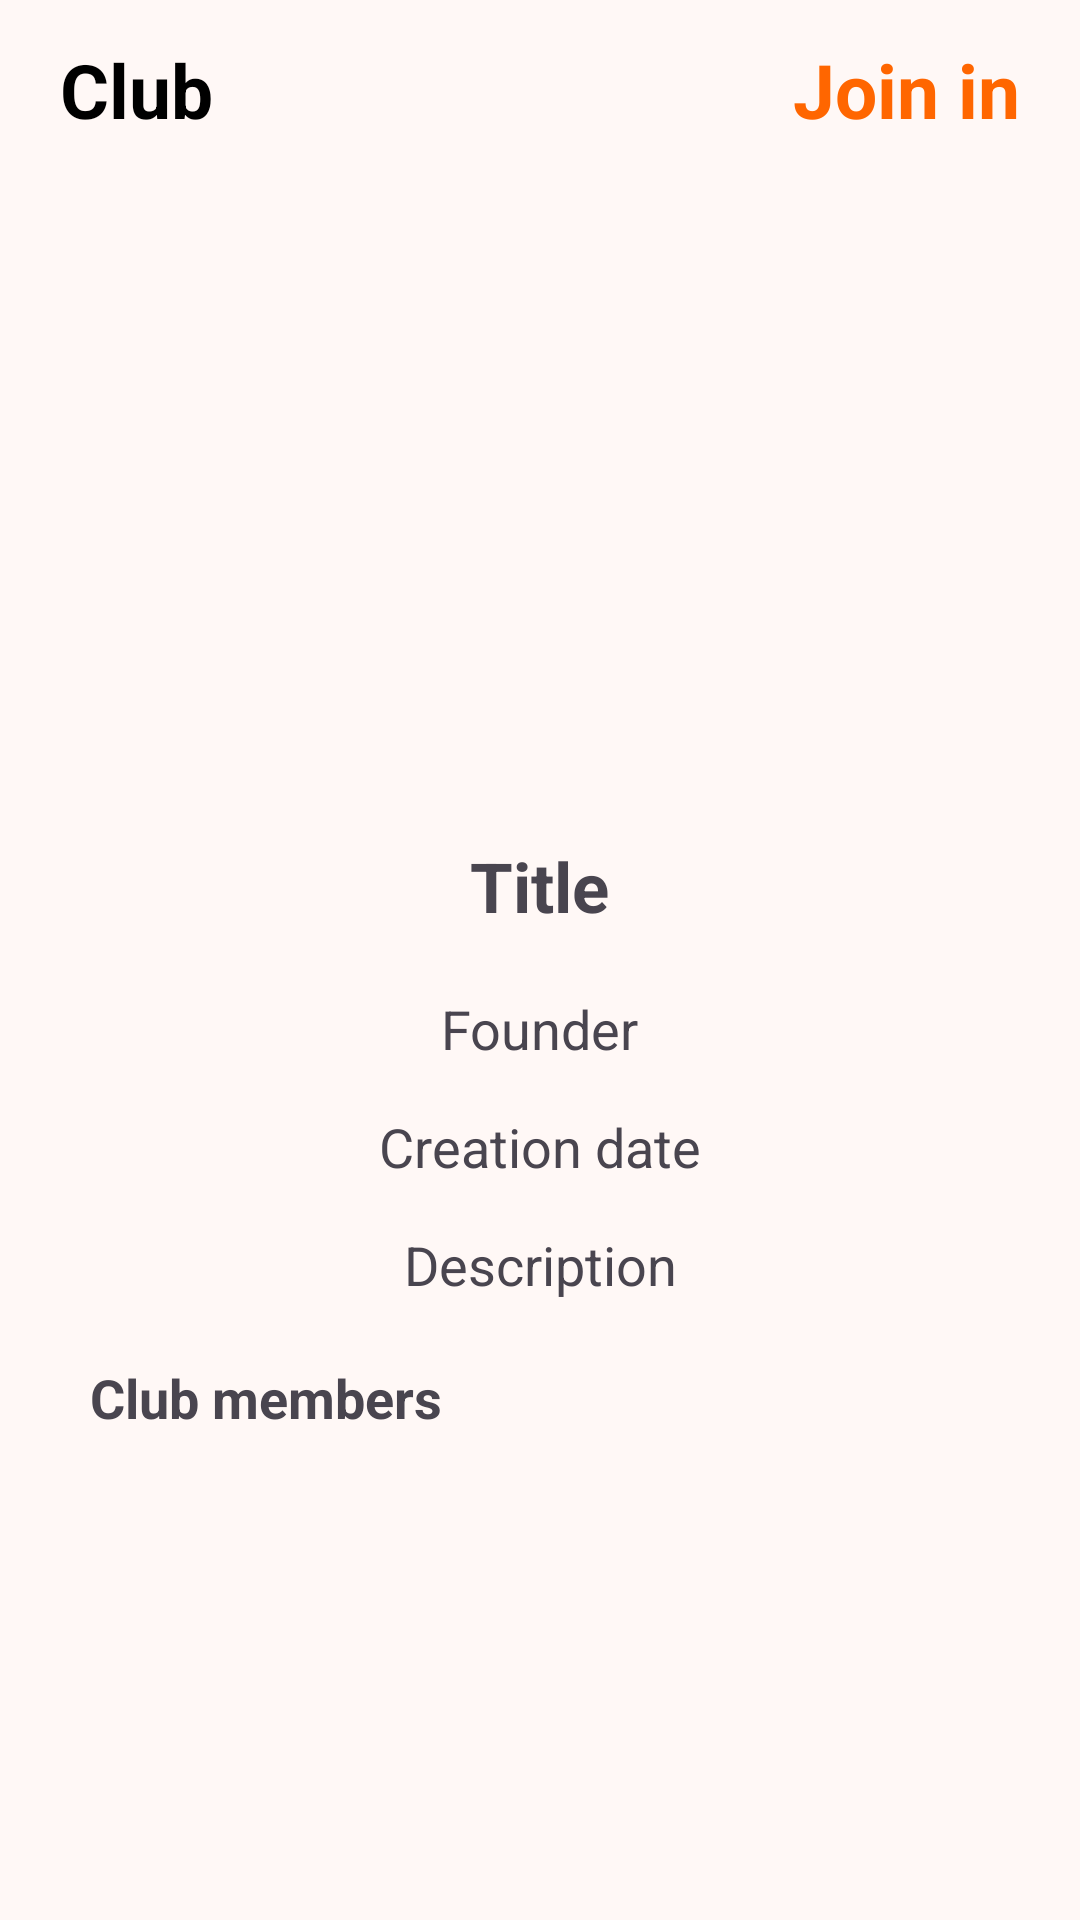

Here is an Android app screen rendered from its layout file. Give the layout XML and the strings, colors and styles it references.
<!-- AndroidManifest.xml: application theme Theme.RevUp -->
<!-- res/layout/activity_club_details.xml -->
<?xml version="1.0" encoding="utf-8"?>
<androidx.constraintlayout.widget.ConstraintLayout xmlns:android="http://schemas.android.com/apk/res/android"
    xmlns:app="http://schemas.android.com/apk/res-auto"
    xmlns:tools="http://schemas.android.com/tools"
    android:id="@+id/main"
    android:layout_width="match_parent"
    android:layout_height="match_parent"
    tools:context=".ACTIVITIES.ClubDetailsActivity">




        <LinearLayout
            android:layout_width="match_parent"
            android:layout_height="match_parent"
            android:orientation="vertical"
            app:layout_constraintTop_toTopOf="parent"
            app:layout_constraintEnd_toEndOf="parent"
            app:layout_constraintStart_toStartOf="parent"
            app:layout_constraintBottom_toBottomOf="parent">

            <LinearLayout
                android:layout_width="match_parent"
                android:layout_height="60dp"
                android:orientation="horizontal"
                android:layout_marginBottom="10dp">

                <LinearLayout
                    android:layout_width="0dp"
                    android:layout_height="match_parent"
                    android:layout_weight="1"
                    android:orientation="horizontal"
                    android:layout_gravity="start"
                    android:gravity="center_vertical">
                    <ImageButton
                        android:id="@+id/clubDetailsActivity_back_button"
                        android:layout_width="wrap_content"
                        android:layout_height="wrap_content"
                        android:layout_marginStart="10dp"
                        android:background="@android:color/transparent"
                        android:scaleType="center"
                        android:src="@drawable/baseline_arrow_back_24" />

                    <TextView
                        android:layout_width="wrap_content"
                        android:layout_height="wrap_content"
                        android:id="@+id/clubDetailsActivity_back_button_text"
                        android:layout_marginStart="10dp"
                        android:gravity="center"
                        android:text="@string/clubDetailsActivity_back_button_text"
                        android:textColor="@color/black"
                        android:textSize="25sp"
                        android:textStyle="bold" />
                </LinearLayout>

                <ImageButton
                    android:background="@android:color/transparent"
                    android:layout_width="50dp"
                    android:layout_height="50dp"
                    android:id="@+id/clubDetailsActivity_deleteButton"
                    android:src="@drawable/baseline_delete_24"
                    android:layout_gravity="center"
                    android:layout_marginHorizontal="10dp"
                    android:visibility="gone"
                    />

                <LinearLayout
                    android:layout_width="0dp"
                    android:layout_height="match_parent"
                    android:layout_weight="1"
                    android:orientation="horizontal"
                    android:gravity="end"
                    >

                    <TextView
                        android:layout_width="wrap_content"
                        android:layout_height="wrap_content"
                        android:id="@+id/clubDetailsActivity_memberRelationWithClub"
                        android:layout_marginEnd="20dp"
                        android:gravity="center"
                        android:text="@string/clubDetailsActivity_memberClubRelation"
                        android:textColor="@color/orange"
                        android:textSize="25sp"
                        android:textStyle="bold"
                        android:layout_gravity="center_vertical"
                        />

                </LinearLayout>

            </LinearLayout>
            <ScrollView
                android:layout_width="match_parent"
                android:layout_height="match_parent"
                app:layout_constraintTop_toTopOf="parent"
                app:layout_constraintStart_toStartOf="parent"
                app:layout_constraintEnd_toEndOf="parent">

            <LinearLayout
                android:layout_width="match_parent"
                android:layout_height="wrap_content"
                android:orientation="vertical"
                android:gravity="center">

                <ImageView
                    android:id="@+id/clubDetailsActivity_picture"
                    android:layout_width="200dp"
                    android:layout_height="200dp"
                    android:scaleType="centerCrop"/>

                <TextView
                    android:layout_width="wrap_content"
                    android:layout_height="wrap_content"
                    android:id="@+id/clubDetailsActivity_name"
                    android:text="Title"
                    android:textSize="23sp"
                    android:layout_marginVertical="10dp"
                    android:textStyle="bold"
                    />

                <TextView
                    android:layout_width="wrap_content"
                    android:layout_height="wrap_content"
                    android:id="@+id/clubDetailsActivity_founder"
                    android:text="Founder"
                    android:textSize="18sp"
                    android:layout_marginVertical="10dp"
                    />

                <TextView
                    android:layout_width="wrap_content"
                    android:layout_height="wrap_content"
                    android:id="@+id/clubDetailsActivity_date"
                    android:text="Creation date"
                    android:textSize="18sp"
                    android:layout_marginVertical="5dp"
                    />

                <TextView
                    android:layout_width="match_parent"
                    android:layout_height="wrap_content"
                    android:id="@+id/clubDetailsActivity_description"
                    android:text="Description"
                    android:textSize="18sp"
                    android:layout_marginVertical="10dp"
                    android:layout_marginHorizontal="40dp"
                    android:textAlignment="center"
                    />

                <TextView
                    android:layout_width="match_parent"
                    android:layout_height="wrap_content"
                    android:text="@string/clubDetailsActivity_membersTitle"
                    android:textSize="18sp"
                    android:layout_marginVertical="10dp"
                    android:layout_marginHorizontal="30dp"
                    android:textStyle="bold"
                    />

                <androidx.recyclerview.widget.RecyclerView
                    android:layout_width="match_parent"
                    android:layout_height="0dp"
                    android:layout_weight="1"
                    android:id="@+id/clubDetailsActivity_membersRecyclerView"
                    android:layout_marginHorizontal="30dp"
                    />


            </LinearLayout>
            </ScrollView>
        </LinearLayout>



</androidx.constraintlayout.widget.ConstraintLayout>
<!-- resources referenced by this layout -->
<resources>
  <color name="black">#FF000000</color>
  <color name="orange">#FF6600</color>
  <string name="clubDetailsActivity_back_button_text">Club</string>
  <string name="clubDetailsActivity_memberClubRelation">Join in</string>
  <string name="clubDetailsActivity_membersTitle">Club members</string>
  <style name="Theme.RevUp" parent="Base.Theme.RevUp" />
  <color name="md_theme_primary">#9B3F14</color>
  <color name="md_theme_onPrimary">#FFFFFF</color>
  <color name="md_theme_primaryContainer">#BB572A</color>
  <color name="md_theme_onPrimaryContainer">#FFFBFF</color>
  <color name="md_theme_secondary">#84523D</color>
  <color name="md_theme_onSecondary">#FFFFFF</color>
  <color name="md_theme_secondaryContainer">#FDBAA0</color>
  <color name="md_theme_onSecondaryContainer">#794834</color>
  <color name="md_theme_tertiary">#676000</color>
  <color name="md_theme_onTertiary">#FFFFFF</color>
  <color name="md_theme_tertiaryContainer">#B9AE39</color>
  <color name="md_theme_onTertiaryContainer">#464100</color>
  <color name="md_theme_error">#BA1A1A</color>
  <color name="md_theme_onError">#FFFFFF</color>
  <color name="md_theme_errorContainer">#FFDAD6</color>
  <color name="md_theme_onErrorContainer">#93000A</color>
  <color name="md_theme_background">#FFF8F6</color>
  <color name="md_theme_onBackground">#231916</color>
  <color name="md_theme_surface">#FFF8F6</color>
  <color name="md_theme_onSurface">#231916</color>
  <color name="md_theme_surfaceVariant">#FADCD2</color>
  <color name="md_theme_onSurfaceVariant">#56423B</color>
  <color name="md_theme_outline">#8A7269</color>
  <color name="md_theme_outlineVariant">#DDC1B6</color>
  <color name="md_theme_inverseSurface">#392E2A</color>
  <color name="md_theme_inverseOnSurface">#FFEDE7</color>
  <color name="md_theme_inversePrimary">#FFB598</color>
  <color name="md_theme_primaryFixed">#FFDBCE</color>
  <color name="md_theme_onPrimaryFixed">#370E00</color>
  <color name="md_theme_primaryFixedDim">#FFB598</color>
  <color name="md_theme_onPrimaryFixedVariant">#7F2B00</color>
  <color name="md_theme_secondaryFixed">#FFDBCE</color>
  <color name="md_theme_onSecondaryFixed">#341103</color>
  <color name="md_theme_secondaryFixedDim">#FAB79E</color>
  <color name="md_theme_onSecondaryFixedVariant">#693B28</color>
  <color name="md_theme_tertiaryFixed">#F2E66B</color>
  <color name="md_theme_onTertiaryFixed">#1F1C00</color>
  <color name="md_theme_tertiaryFixedDim">#D5C952</color>
  <color name="md_theme_onTertiaryFixedVariant">#4E4800</color>
  <color name="md_theme_surfaceDim">#E9D6CF</color>
  <color name="md_theme_surfaceBright">#FFF8F6</color>
  <color name="md_theme_surfaceContainerLowest">#FFFFFF</color>
  <color name="md_theme_surfaceContainerLow">#FFF1EC</color>
  <color name="md_theme_surfaceContainer">#FEEAE3</color>
  <color name="md_theme_surfaceContainerHigh">#F8E4DD</color>
  <color name="md_theme_surfaceContainerHighest">#F2DED8</color>
</resources>
